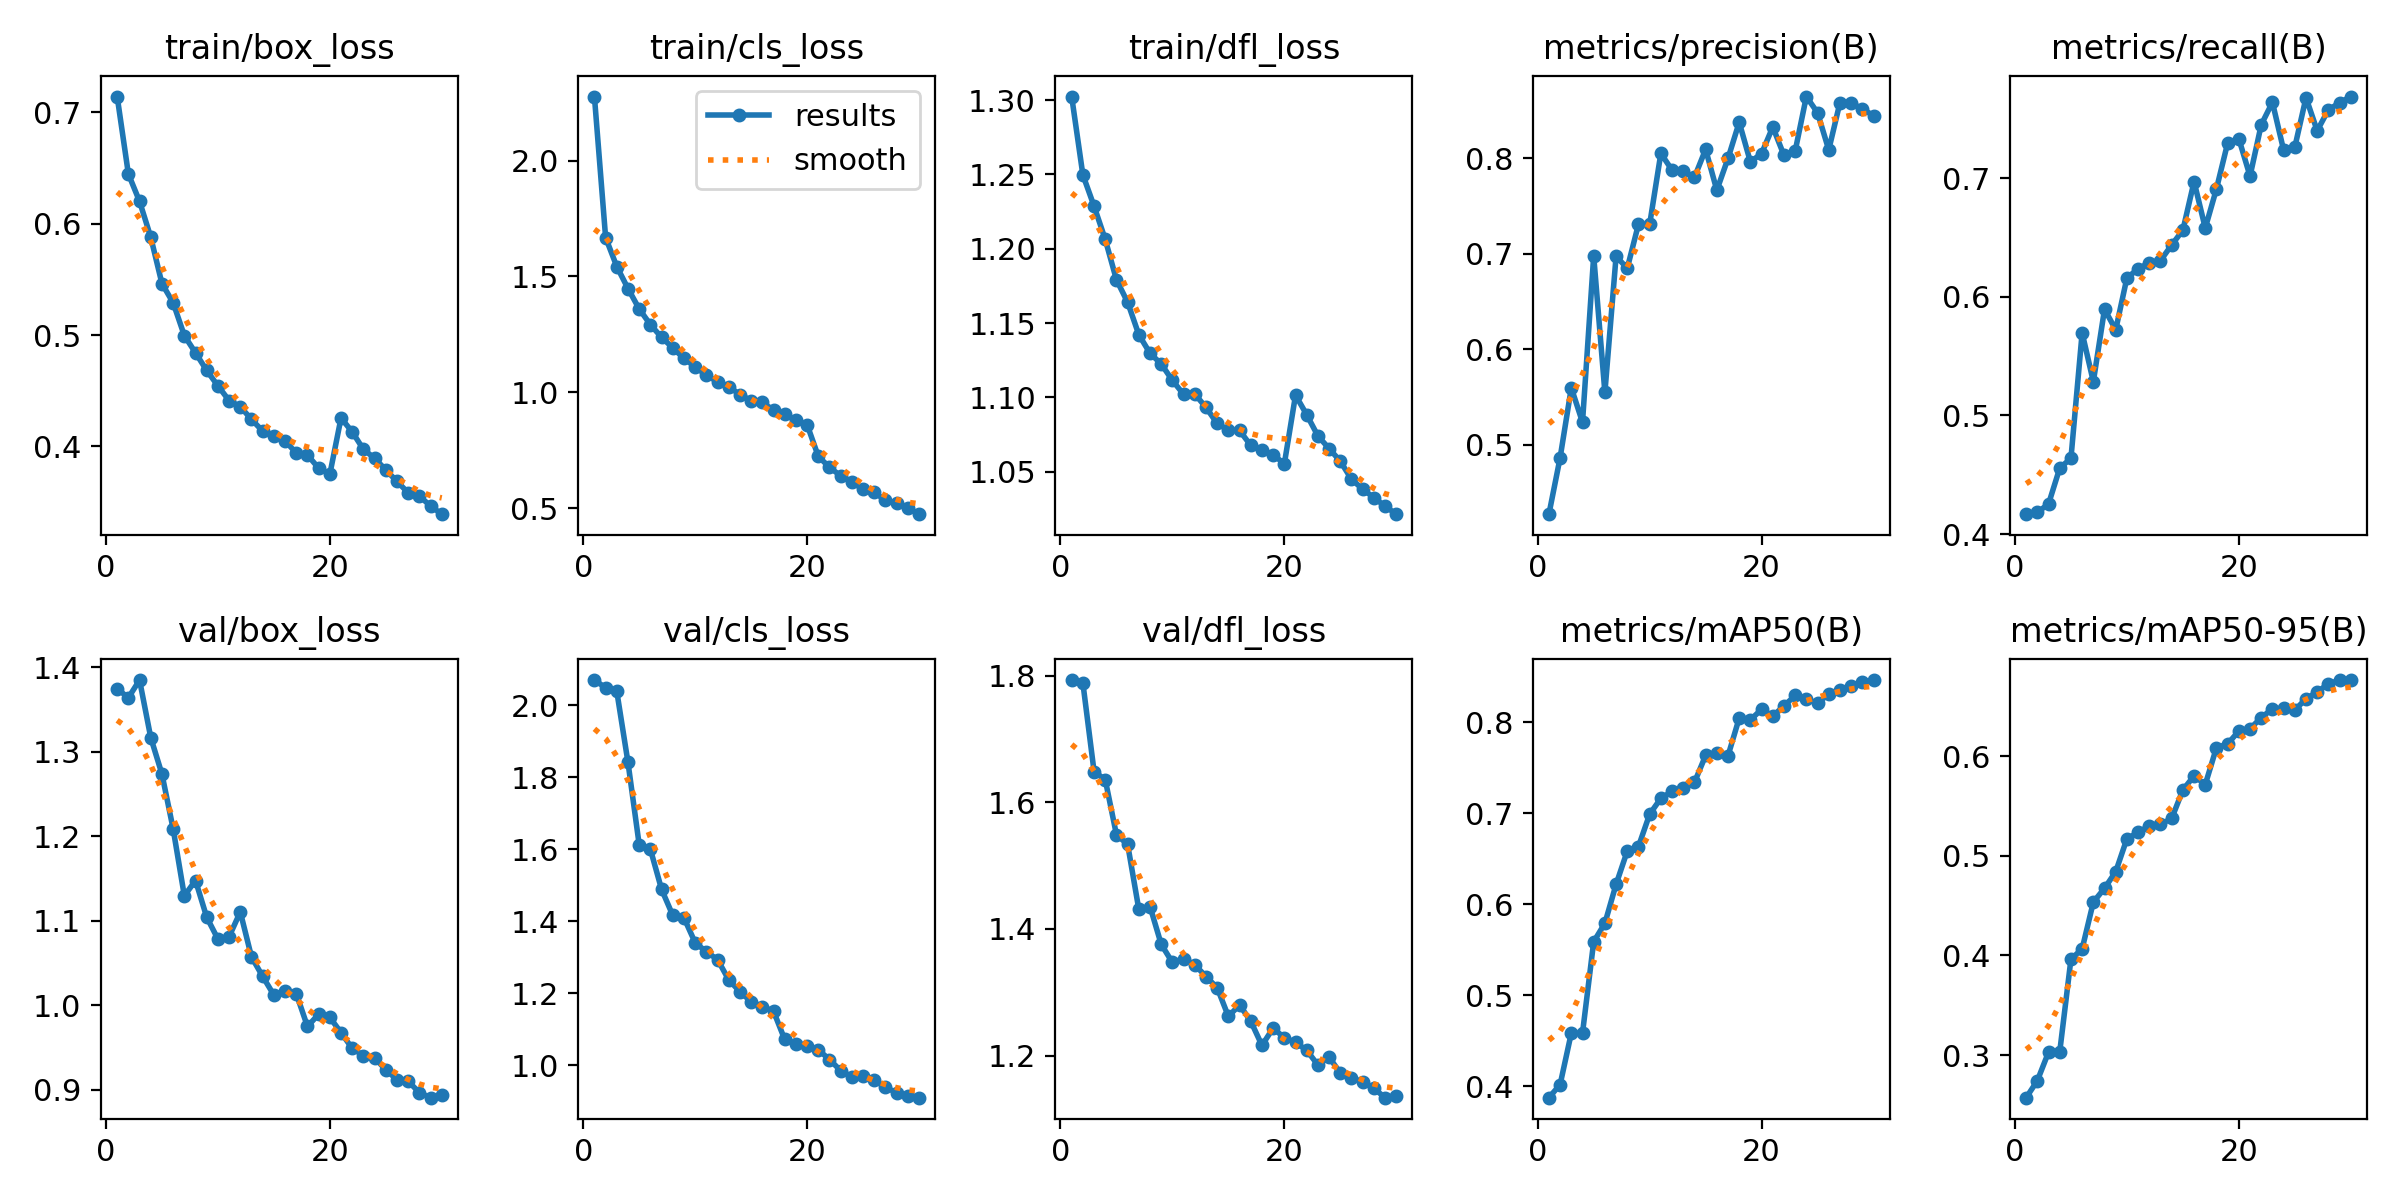

The data file committed next to this chart (first rows):
epoch, time, train/box_loss, train/cls_loss, train/dfl_loss, metrics/precision(B), metrics/recall(B), metrics/mAP50(B), metrics/mAP50-95(B), val/box_loss, val/cls_loss, val/dfl_loss, lr/pg0, lr/pg1, lr/pg2
1, 177.9, 0.7142, 2.277, 1.302, 0.4271, 0.4168, 0.3874, 0.2572, 1.374, 2.07, 1.793, 0.0003331, 0.0003331, 0.0003331
2, 349.8, 0.6447, 1.668, 1.25, 0.4863, 0.4183, 0.4017, 0.2743, 1.364, 2.049, 1.788, 0.0006445, 0.0006445, 0.0006445
3, 518.3, 0.6201, 1.543, 1.229, 0.5595, 0.4254, 0.4583, 0.303, 1.385, 2.038, 1.648, 0.0009338, 0.0009338, 0.0009338
4, 682.4, 0.5879, 1.448, 1.206, 0.5235, 0.4556, 0.4583, 0.3034, 1.316, 1.841, 1.636, 0.000901, 0.000901, 0.000901
5, 851.6, 0.5462, 1.36, 1.179, 0.698, 0.4639, 0.5587, 0.3962, 1.273, 1.613, 1.549, 0.000868, 0.000868, 0.000868
6, 1014, 0.529, 1.292, 1.164, 0.5547, 0.5696, 0.5789, 0.4066, 1.209, 1.6, 1.533, 0.000835, 0.000835, 0.000835
7, 1179, 0.4995, 1.237, 1.142, 0.6974, 0.5285, 0.6217, 0.4536, 1.129, 1.489, 1.431, 0.000802, 0.000802, 0.000802
8, 1342, 0.484, 1.192, 1.13, 0.6849, 0.5895, 0.6583, 0.4675, 1.147, 1.417, 1.435, 0.000769, 0.000769, 0.000769
9, 1503, 0.4682, 1.146, 1.122, 0.7311, 0.5722, 0.6632, 0.4841, 1.104, 1.41, 1.376, 0.000736, 0.000736, 0.000736
10, 1664, 0.4544, 1.11, 1.111, 0.731, 0.616, 0.6988, 0.5172, 1.078, 1.341, 1.347, 0.000703, 0.000703, 0.000703
11, 1825, 0.4412, 1.074, 1.102, 0.8054, 0.6235, 0.7162, 0.5235, 1.081, 1.316, 1.353, 0.00067, 0.00067, 0.00067
12, 1983, 0.4357, 1.046, 1.102, 0.7878, 0.6288, 0.7238, 0.5301, 1.11, 1.294, 1.343, 0.000637, 0.000637, 0.000637
13, 2149, 0.4243, 1.024, 1.093, 0.7865, 0.6306, 0.7272, 0.5316, 1.057, 1.238, 1.325, 0.000604, 0.000604, 0.000604
14, 2313, 0.4137, 0.99, 1.082, 0.7802, 0.6437, 0.7336, 0.5376, 1.034, 1.205, 1.307, 0.000571, 0.000571, 0.000571
15, 2475, 0.4094, 0.9641, 1.078, 0.8095, 0.6562, 0.7633, 0.5662, 1.012, 1.177, 1.262, 0.000538, 0.000538, 0.000538
16, 2635, 0.405, 0.9563, 1.078, 0.7667, 0.6971, 0.7664, 0.5804, 1.017, 1.163, 1.28, 0.000505, 0.000505, 0.000505
17, 2796, 0.3941, 0.9229, 1.068, 0.8001, 0.658, 0.7629, 0.5716, 1.014, 1.151, 1.254, 0.000472, 0.000472, 0.000472
18, 2954, 0.3923, 0.9053, 1.065, 0.838, 0.691, 0.8043, 0.6087, 0.9746, 1.072, 1.216, 0.000439, 0.000439, 0.000439
19, 3115, 0.3805, 0.8782, 1.061, 0.7964, 0.7296, 0.8023, 0.6124, 0.9891, 1.058, 1.243, 0.000406, 0.000406, 0.000406
20, 3276, 0.3751, 0.8603, 1.055, 0.8052, 0.7332, 0.814, 0.6253, 0.9853, 1.054, 1.228, 0.000373, 0.000373, 0.000373
21, 3436, 0.4255, 0.7234, 1.101, 0.833, 0.7017, 0.8065, 0.6276, 0.9673, 1.044, 1.221, 0.00034, 0.00034, 0.00034
22, 3592, 0.413, 0.676, 1.088, 0.8034, 0.745, 0.8177, 0.6388, 0.9487, 1.016, 1.208, 0.000307, 0.000307, 0.000307
23, 3750, 0.3974, 0.6393, 1.074, 0.8078, 0.764, 0.8292, 0.6476, 0.9402, 0.9857, 1.185, 0.000274, 0.000274, 0.000274
24, 3910, 0.3894, 0.6106, 1.066, 0.8649, 0.7237, 0.8248, 0.6481, 0.9374, 0.9684, 1.198, 0.000241, 0.000241, 0.000241
25, 4070, 0.3789, 0.5829, 1.057, 0.8479, 0.7261, 0.8207, 0.6463, 0.9234, 0.971, 1.172, 0.000208, 0.000208, 0.000208
26, 4231, 0.3686, 0.5683, 1.045, 0.809, 0.7679, 0.8308, 0.6577, 0.9116, 0.9589, 1.165, 0.000175, 0.000175, 0.000175
27, 4387, 0.3584, 0.5331, 1.038, 0.8585, 0.74, 0.8352, 0.6646, 0.9098, 0.9401, 1.159, 0.000142, 0.000142, 0.000142
28, 4546, 0.3553, 0.521, 1.032, 0.858, 0.7576, 0.8397, 0.6727, 0.8963, 0.9238, 1.148, 0.000109, 0.000109, 0.000109
29, 4705, 0.3465, 0.5021, 1.027, 0.8522, 0.7635, 0.8438, 0.6765, 0.8903, 0.9153, 1.134, 7.6e-05, 7.6e-05, 7.6e-05
30, 4868, 0.3392, 0.4737, 1.021, 0.8447, 0.7688, 0.8461, 0.6765, 0.893, 0.9106, 1.137, 4.3e-05, 4.3e-05, 4.3e-05
